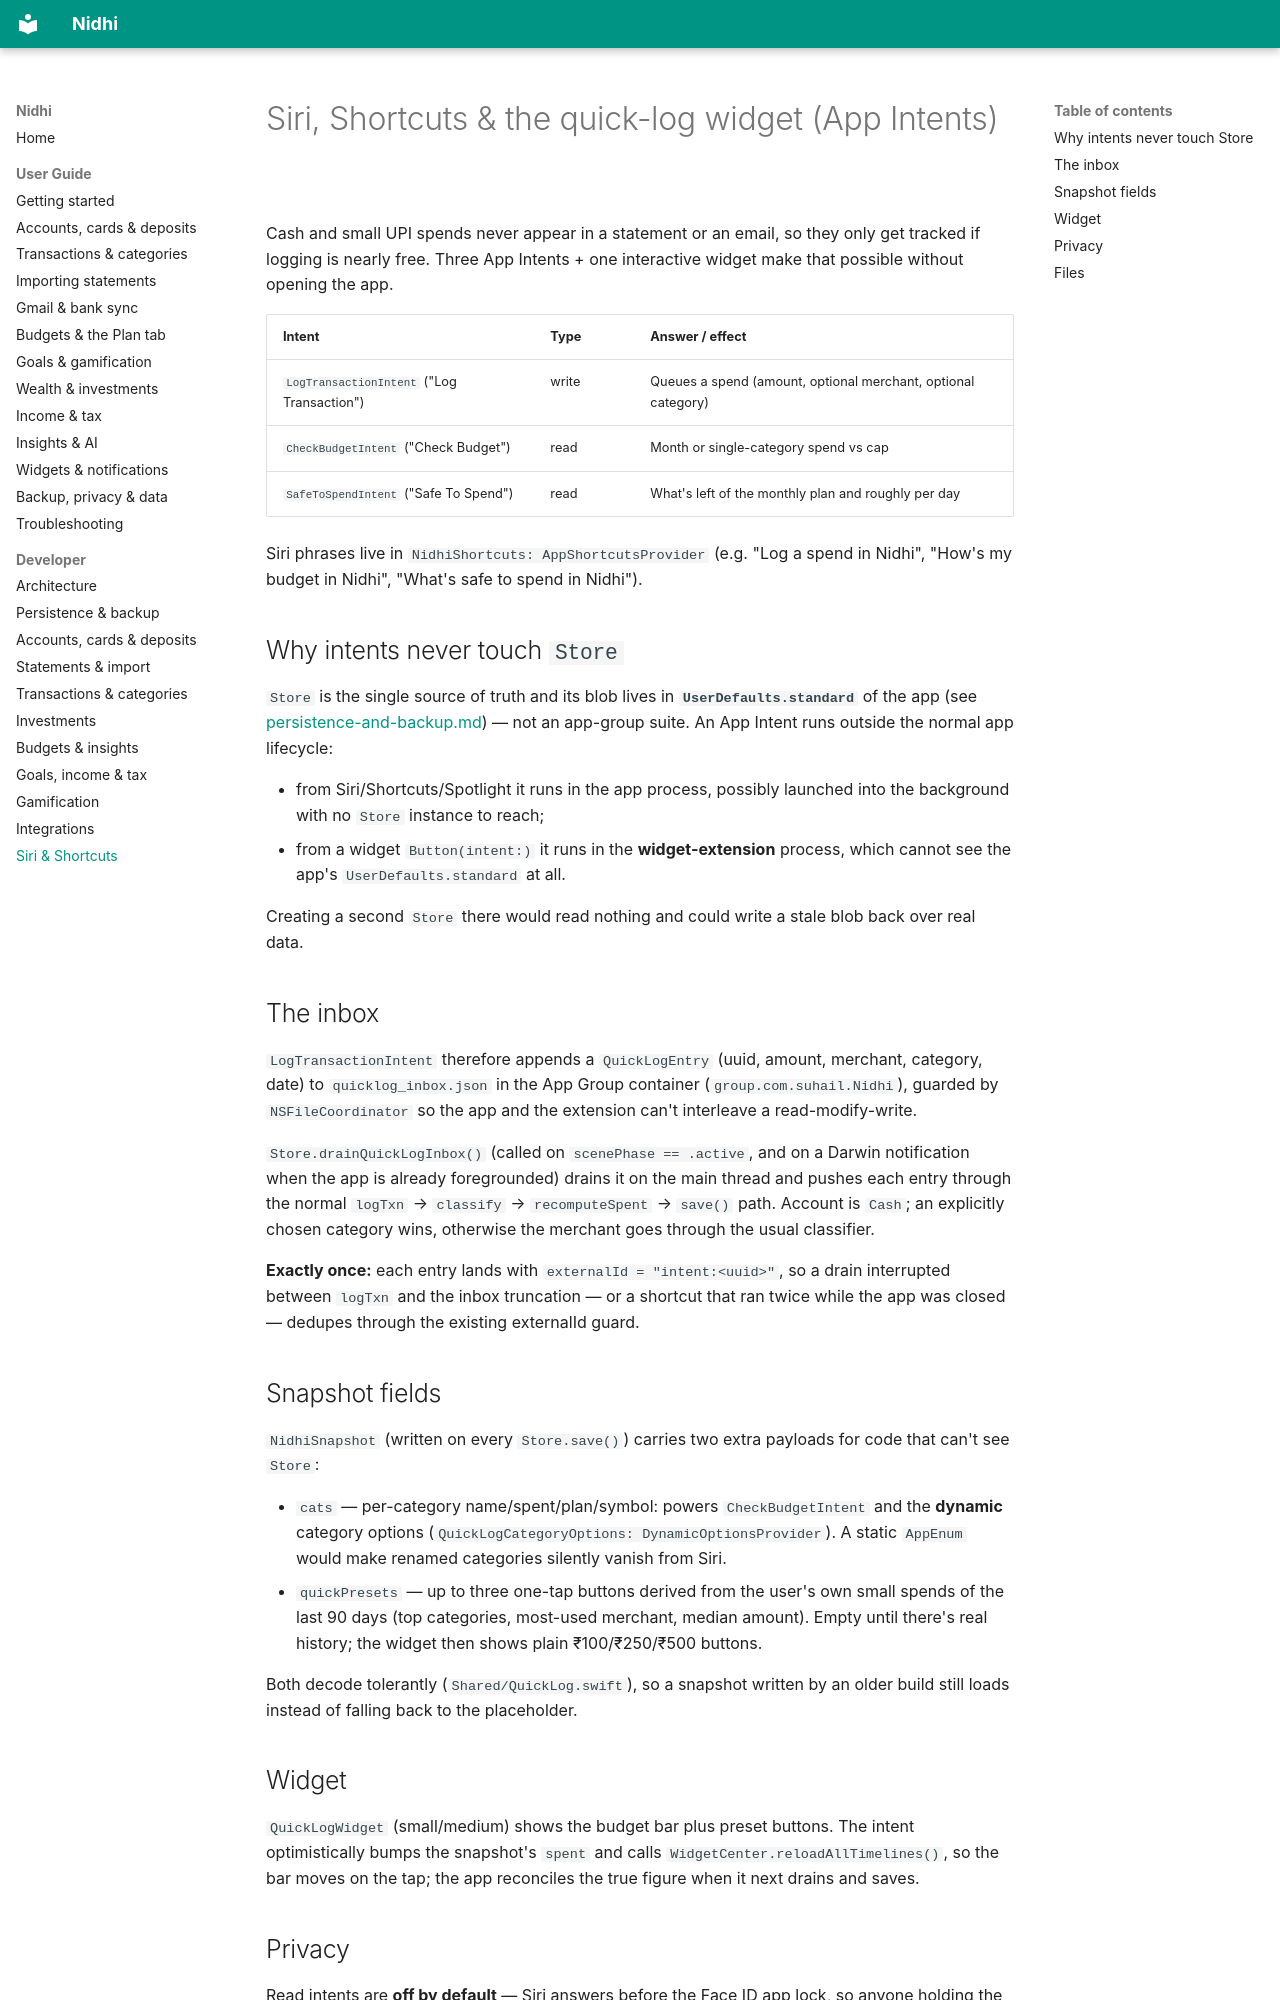

repository: suhailsalim/nidhi · page: siri-and-shortcuts/index.html · generator: mkdocs

# Siri, Shortcuts & the quick-log widget (App Intents)

Cash and small UPI spends never appear in a statement or an email, so they only get tracked if
logging is nearly free. Three App Intents + one interactive widget make that possible without
opening the app.

| Intent | Type | Answer / effect |
|--------|------|-----------------|
| `LogTransactionIntent` ("Log Transaction") | write | Queues a spend (amount, optional merchant, optional category) |
| `CheckBudgetIntent` ("Check Budget") | read | Month or single-category spend vs cap |
| `SafeToSpendIntent` ("Safe To Spend") | read | What's left of the monthly plan and roughly per day |

Siri phrases live in `NidhiShortcuts: AppShortcutsProvider` (e.g. "Log a spend in Nidhi",
"How's my budget in Nidhi", "What's safe to spend in Nidhi").

## Why intents never touch `Store`

`Store` is the single source of truth and its blob lives in **`UserDefaults.standard`** of the app
(see [persistence-and-backup.md](persistence-and-backup.md)) — not an app-group suite. An App Intent
runs outside the normal app lifecycle:

- from Siri/Shortcuts/Spotlight it runs in the app process, possibly launched into the background
  with no `Store` instance to reach;
- from a widget `Button(intent:)` it runs in the **widget-extension** process, which cannot see the
  app's `UserDefaults.standard` at all.

Creating a second `Store` there would read nothing and could write a stale blob back over real data.

## The inbox

`LogTransactionIntent` therefore appends a `QuickLogEntry` (uuid, amount, merchant, category, date)
to `quicklog_inbox.json` in the App Group container (`group.com.suhail.Nidhi`), guarded by
`NSFileCoordinator` so the app and the extension can't interleave a read-modify-write.

`Store.drainQuickLogInbox()` (called on `scenePhase == .active`, and on a Darwin notification when
the app is already foregrounded) drains it on the main thread and pushes each entry through the
normal `logTxn` → `classify` → `recomputeSpent` → `save()` path. Account is `Cash`; an explicitly
chosen category wins, otherwise the merchant goes through the usual classifier.

**Exactly once:** each entry lands with `externalId = "intent:<uuid>"`, so a drain interrupted
between `logTxn` and the inbox truncation — or a shortcut that ran twice while the app was closed —
dedupes through the existing externalId guard.

## Snapshot fields

`NidhiSnapshot` (written on every `Store.save()`) carries two extra payloads for code that can't see
`Store`:

- `cats` — per-category name/spent/plan/symbol: powers `CheckBudgetIntent` and the **dynamic**
  category options (`QuickLogCategoryOptions: DynamicOptionsProvider`). A static `AppEnum` would make
  renamed categories silently vanish from Siri.
- `quickPresets` — up to three one-tap buttons derived from the user's own small spends of the last
  90 days (top categories, most-used merchant, median amount). Empty until there's real history; the
  widget then shows plain ₹100/₹250/₹500 buttons.

Both decode tolerantly (`Shared/QuickLog.swift`), so a snapshot written by an older build still loads
instead of falling back to the placeholder.

## Widget

`QuickLogWidget` (small/medium) shows the budget bar plus preset buttons. The intent optimistically
bumps the snapshot's `spent` and calls `WidgetCenter.reloadAllTimelines()`, so the bar moves on the
tap; the app reconciles the true figure when it next drains and saves.
